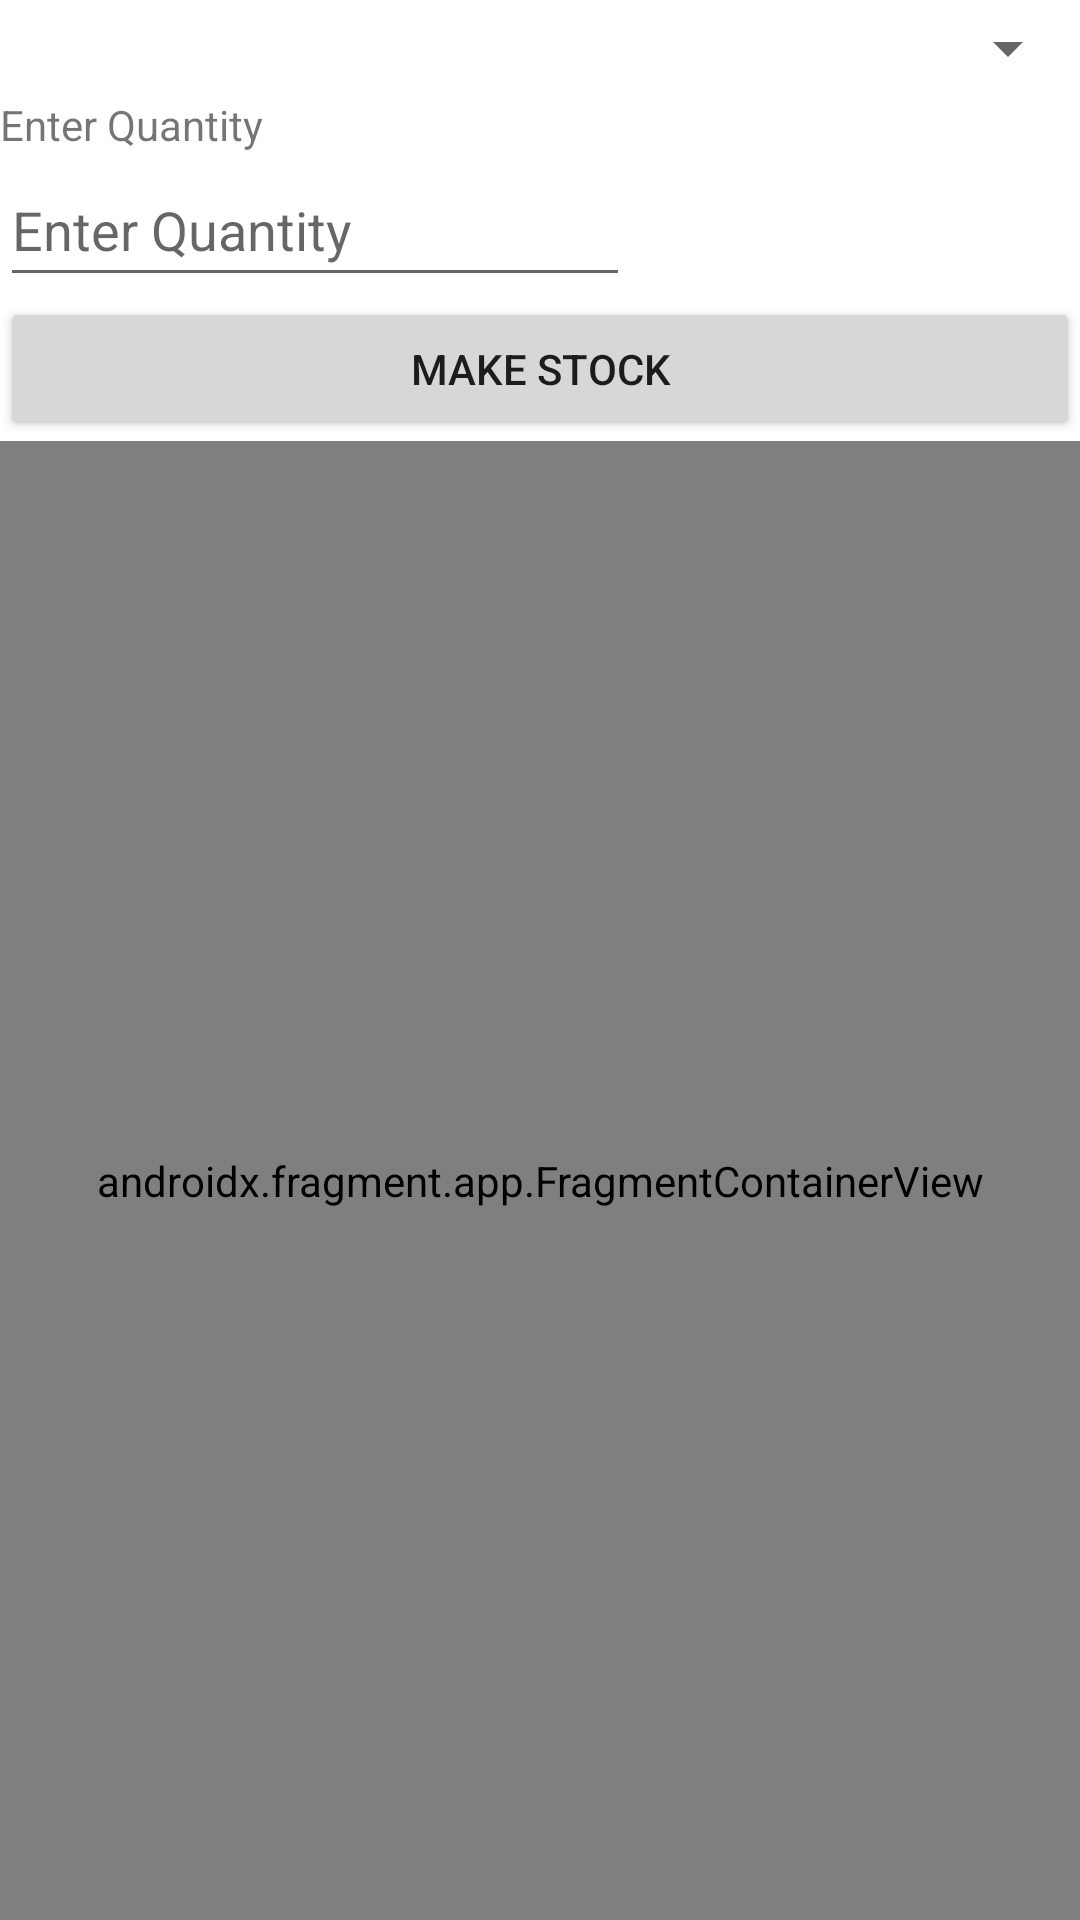

Write the Android layout XML for this screen, with the resource values it uses.
<!-- AndroidManifest.xml: application theme Theme.Product_Management -->
<!-- res/layout/fragment_ordering_stocks.xml -->
<?xml version="1.0" encoding="utf-8"?>
<LinearLayout xmlns:android="http://schemas.android.com/apk/res/android"
    xmlns:tools="http://schemas.android.com/tools"
    android:layout_width="match_parent"
    android:layout_height="match_parent"
    tools:context=".OrderingStocksFragment"
    android:orientation="vertical">

    <Spinner
        android:id="@+id/spinner_order"
        android:layout_width="match_parent"
        android:layout_height="wrap_content"
        android:minHeight="32dp"
        tools:ignore="SpeakableTextPresentCheck" />

    <TextView
        android:id="@+id/textView2"
        android:layout_width="match_parent"
        android:layout_height="wrap_content"
        android:text="@string/receive_stock" />

    <EditText
        android:id="@+id/quantity"
        android:layout_width="wrap_content"
        android:layout_height="wrap_content"
        android:ems="10"
        android:hint="@string/receive_stock"
        android:inputType="number"
        android:minHeight="48dp" />

    <Button
        android:id="@+id/order_button"
        android:layout_width="match_parent"
        android:layout_height="wrap_content"
        android:text="@string/ordering_button" />



    <androidx.fragment.app.FragmentContainerView
        android:layout_width="match_parent"
        android:layout_height="0dp"
        android:layout_weight="1"
        android:name="com.example.product_management.OutputView"
        android:id="@+id/databaseshow"/>

</LinearLayout>
<!-- resources referenced by this layout -->
<resources>
  <string name="ordering_button">Make Stock</string>
  <string name="receive_stock">Enter Quantity</string>
  <style name="Theme.Product_Management" parent="Theme.MaterialComponents.DayNight.DarkActionBar">
          
          <item name="colorPrimary">@color/purple_500</item>
          <item name="colorPrimaryVariant">@color/purple_700</item>
          <item name="colorOnPrimary">@color/white</item>
          
          <item name="colorSecondary">@color/teal_200</item>
          <item name="colorSecondaryVariant">@color/teal_700</item>
          <item name="colorOnSecondary">@color/black</item>
          
          <item name="android:statusBarColor" tools:targetApi="l">?attr/colorPrimaryVariant</item>
          
      </style>
  <!-- not gathered from this repository: default colours our renderer supplied (Android Studio template values) -->
  <color name="purple_500">#FF6200EE</color>
  <color name="purple_700">#FF3700B3</color>
  <color name="teal_200">#FF03DAC5</color>
  <color name="teal_700">#FF018786</color>
  <color name="black">#FF000000</color>
  <color name="white">#FFFFFFFF</color>
</resources>
